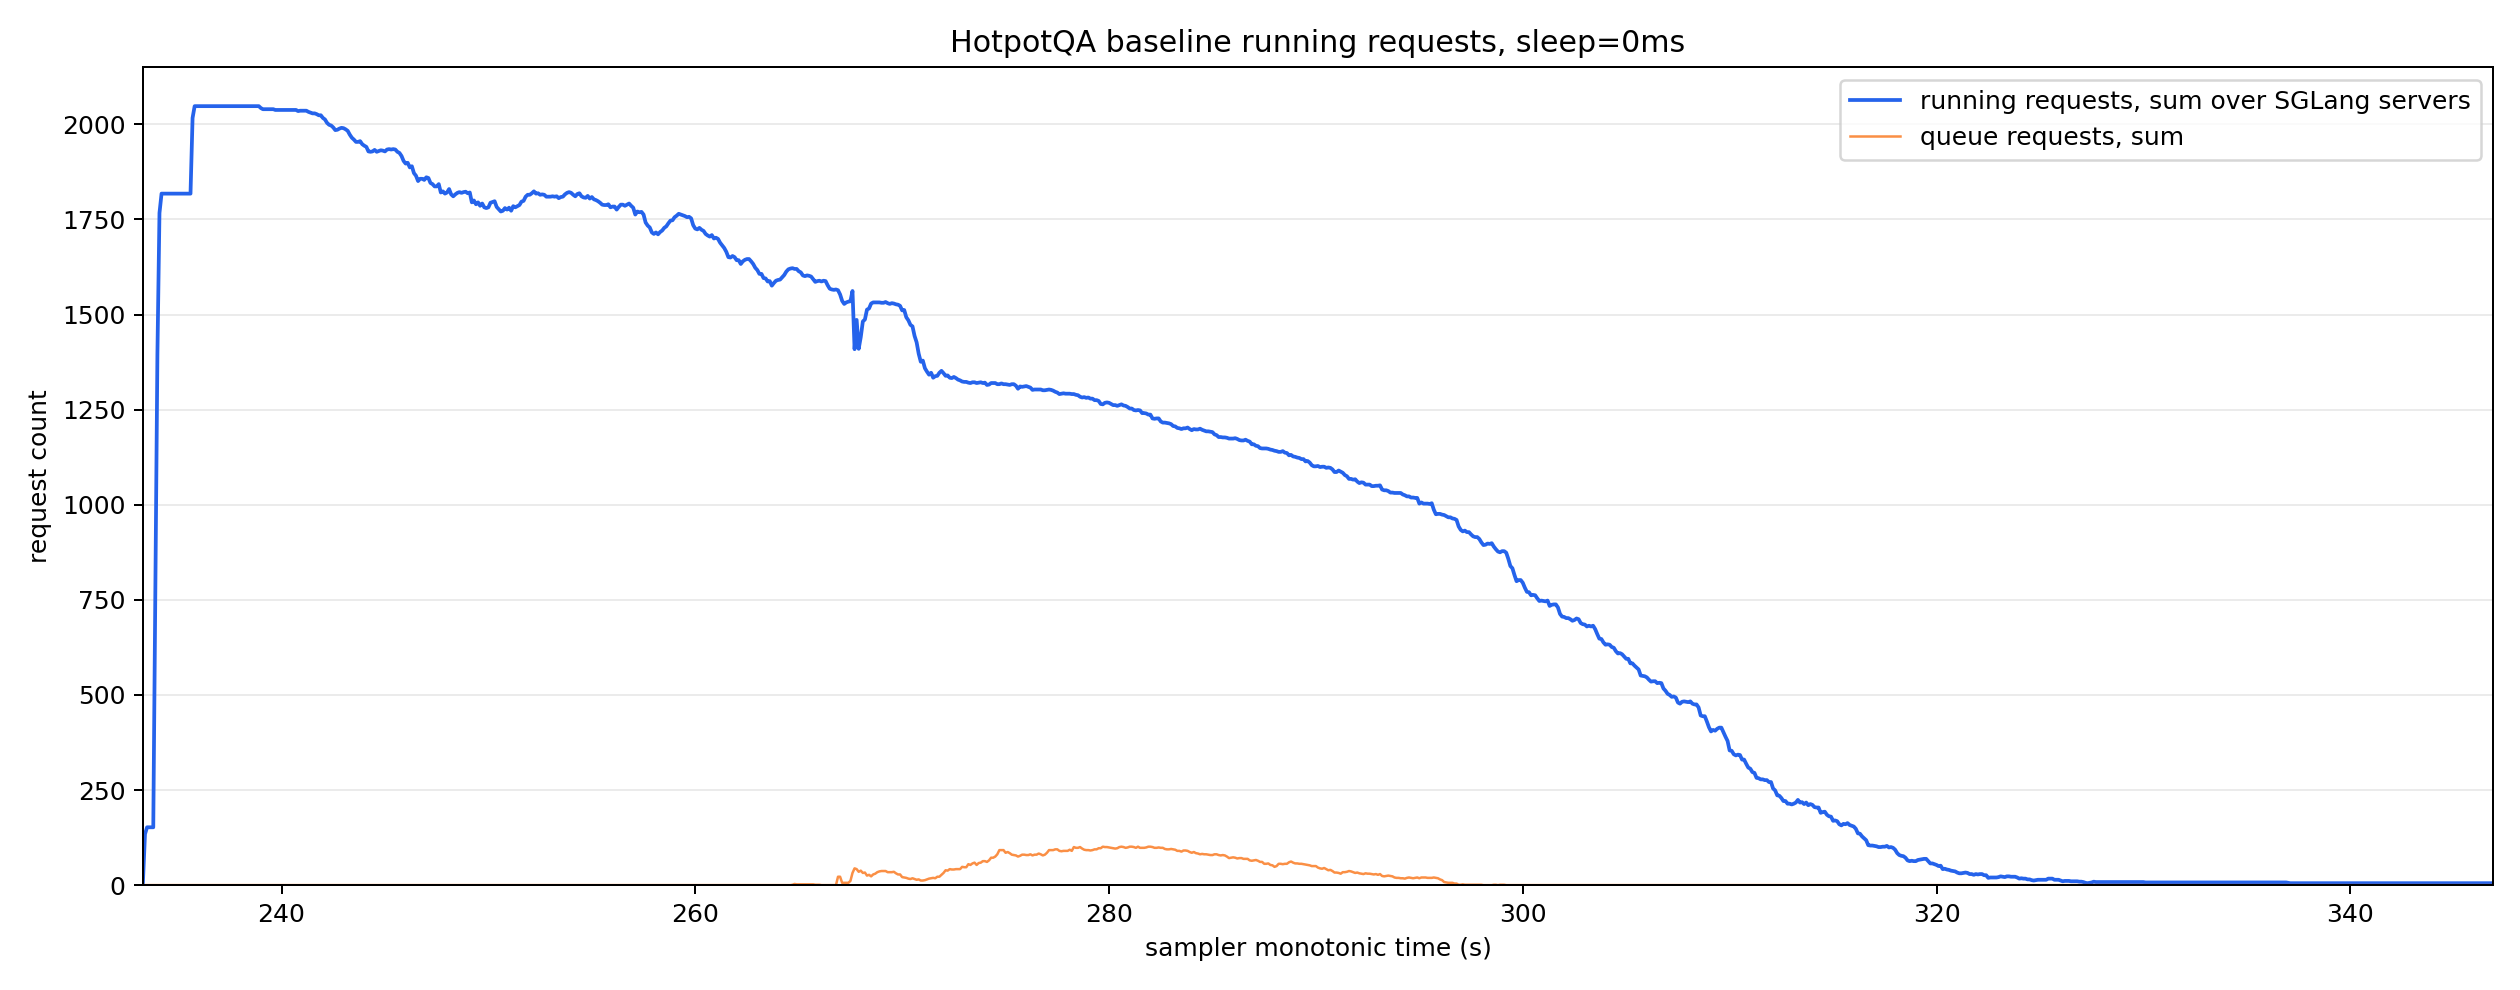

The file beside this chart, header and first rows:
monotonic_s, running_reqs_sum, queue_reqs_sum, gen_throughput_sum, decode_sum_seq_lens_sum, num_servers_sampled
233.3, 8.0, 0.0, 0.0, 0.0, 8
233.4, 134.0, 0.0, 0.0, 0.0, 8
233.5, 152.0, 0.0, 0.0, 0.0, 8
233.6, 152.0, 0.0, 0.0, 0.0, 8
233.7, 152.0, 0.0, 0.0, 0.0, 8
233.8, 152.0, 0.0, 0.0, 0.0, 8
233.9, 762.0, 0.0, 0.0, 0.0, 8
234.0, 1395, 0.0, 0.0, 0.0, 8
234.1, 1767, 0.0, 0.0, 0.0, 8
234.2, 1818, 0.0, 0.0, 0.0, 8
234.3, 1818, 0.0, 0.0, 0.0, 8
234.4, 1818, 0.0, 0.0, 0.0, 8
234.5, 1818, 0.0, 0.0, 0.0, 8
234.6, 1818, 0.0, 0.0, 0.0, 8
234.7, 1818, 0.0, 0.0, 0.0, 8
234.8, 1818, 0.0, 0.0, 0.0, 8
234.9, 1818, 0.0, 0.0, 0.0, 8
235.0, 1818, 0.0, 0.0, 0.0, 8
235.1, 1818, 0.0, 0.0, 0.0, 8
235.2, 1818, 0.0, 0.0, 0.0, 8
235.3, 1818, 0.0, 0.0, 0.0, 8
235.4, 1818, 0.0, 0.0, 0.0, 8
235.5, 1818, 0.0, 0.0, 0.0, 8
235.6, 1818, 0.0, 0.0, 0.0, 8
235.7, 2017, 0.0, 2170, 756050, 8
235.8, 2048, 0.0, 2902, 1008056, 8
235.9, 2048, 0.0, 2902, 1008056, 8
236.0, 2048, 0.0, 2902, 1008056, 8
236.1, 2048, 0.0, 2902, 1008056, 8
236.2, 2048, 0.0, 2902, 1008056, 8
236.3, 2048, 0.0, 2902, 1008056, 8
236.4, 2048, 0.0, 2902, 1008056, 8
236.5, 2048, 0.0, 2902, 1008056, 8
236.6, 2048, 0.0, 2902, 1008056, 8
236.7, 2048, 0.0, 2902, 1008056, 8
236.8, 2048, 0.0, 2902, 1008056, 8
236.9, 2048, 0.0, 2902, 1008056, 8
237.0, 2048, 0.0, 2902, 1008056, 8
237.1, 2048, 0.0, 2902, 1008056, 8
237.2, 2048, 0.0, 2902, 1008056, 8
237.3, 2048, 0.0, 2902, 1008056, 8
237.4, 2048, 0.0, 50271, 1089976, 8
237.5, 2048, 0.0, 50271, 1089976, 8
237.6, 2048, 0.0, 50271, 1089976, 8
237.7, 2048, 0.0, 50271, 1089976, 8
237.8, 2048, 0.0, 50271, 1089976, 8
237.9, 2048, 0.0, 50271, 1089976, 8
238.0, 2048, 0.0, 50271, 1089976, 8
238.1, 2048, 0.0, 50271, 1089976, 8
238.2, 2048, 0.0, 50271, 1089976, 8
238.3, 2048, 0.0, 50271, 1089976, 8
238.4, 2048, 0.0, 50271, 1089976, 8
238.5, 2048, 0.0, 50271, 1089976, 8
238.6, 2048, 0.0, 50271, 1089976, 8
238.7, 2048, 0.0, 50271, 1089976, 8
238.8, 2048, 0.0, 50271, 1089976, 8
238.9, 2048, 0.0, 50271, 1089976, 8
239.0, 2043, 0.0, 49391, 1138356, 8
239.1, 2040, 0.0, 48871, 1167384, 8
239.2, 2040, 0.0, 48871, 1167384, 8
... 1,077 more rows
